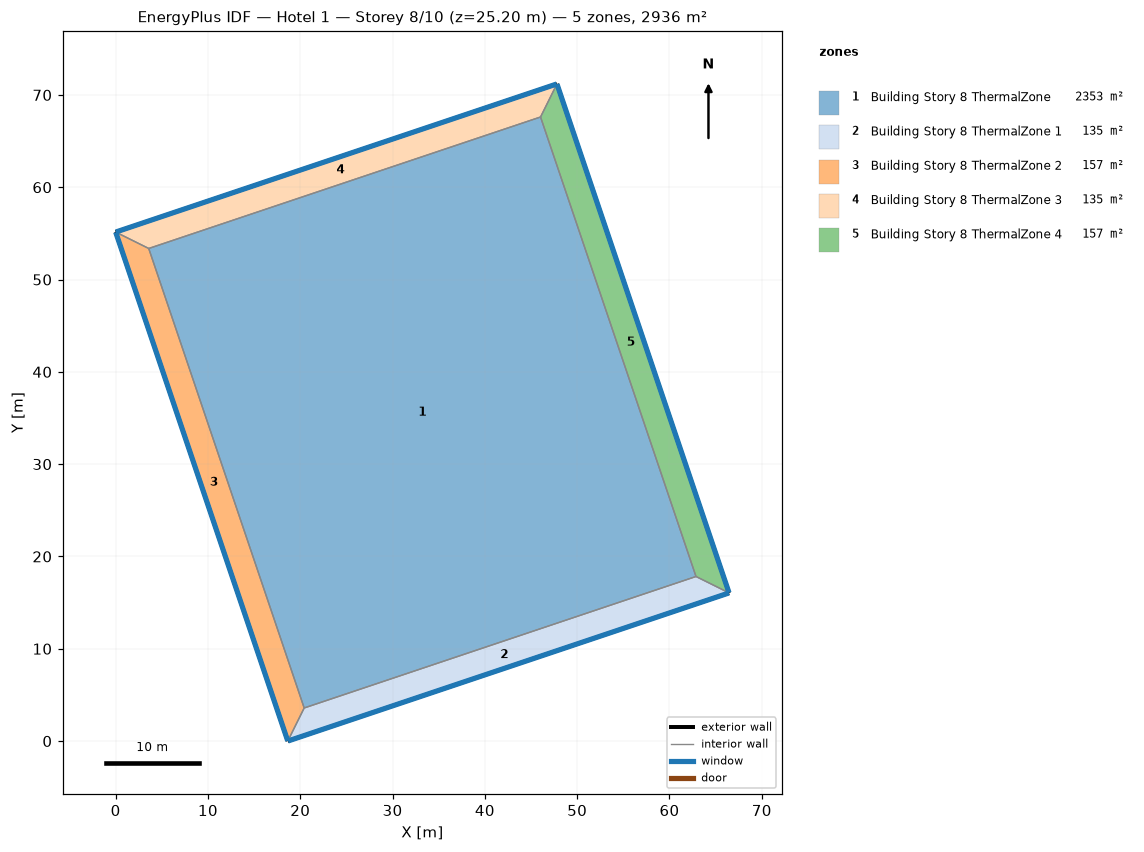
=== STOREY PLAN SPEC (per zone: floor XY polygon, exterior-wall plan segments, windows/doors) ===
zone 1: Building Story 8 ThermalZone  (2353.1 m²)
  floor: (62.87, 17.83) (20.43, 3.58) (3.58, 53.37) (46.03, 67.61)
  interior walls: 4
zone 2: Building Story 8 ThermalZone 1  (134.6 m²)
  floor: (66.46, 16.05) (18.65, 0.00) (20.43, 3.58) (62.87, 17.83)
  exterior wall: (18.65, 0.00) – (66.46, 16.05)  [50.4 m]
    window: (18.67, 0.01) – (66.43, 16.04)  [54.5 m²]
  interior walls: 3
zone 3: Building Story 8 ThermalZone 2  (156.6 m²)
  floor: (18.65, 0.00) (0.00, 55.14) (3.58, 53.37) (20.43, 3.58)
  exterior wall: (0.00, 55.14) – (18.65, 0.00)  [58.2 m]
    window: (0.01, 55.12) – (18.64, 0.02)  [62.9 m²]
  interior walls: 3
zone 4: Building Story 8 ThermalZone 3  (134.6 m²)
  floor: (0.00, 55.14) (47.81, 71.19) (46.03, 67.61) (3.58, 53.37)
  exterior wall: (47.81, 71.19) – (0.00, 55.14)  [50.4 m]
    window: (47.78, 71.19) – (0.02, 55.15)  [54.5 m²]
  interior walls: 3
zone 5: Building Story 8 ThermalZone 4  (156.6 m²)
  floor: (47.81, 71.19) (66.46, 16.05) (62.87, 17.83) (46.03, 67.61)
  exterior wall: (66.46, 16.05) – (47.81, 71.19)  [58.2 m]
    window: (66.45, 16.08) – (47.82, 71.17)  [62.9 m²]
  interior walls: 3

=== DERIVED (storey summary) ===
Building: Hotel 1
Storey: 8 of 10  (floor level z = 25.20 m)
Storey gross floor area: 2935.7 m²
Zones on this storey: 5
  - Building Story 8 ThermalZone: floor 2353.1 m²
  - Building Story 8 ThermalZone 1: floor 134.6 m²; exterior wall 50.4 m (181.6 m²); 1 window(s) 54.5 m²; WWR 30.0%
  - Building Story 8 ThermalZone 2: floor 156.6 m²; exterior wall 58.2 m (209.6 m²); 1 window(s) 62.9 m²; WWR 30.0%
  - Building Story 8 ThermalZone 3: floor 134.6 m²; exterior wall 50.4 m (181.6 m²); 1 window(s) 54.5 m²; WWR 30.0%
  - Building Story 8 ThermalZone 4: floor 156.6 m²; exterior wall 58.2 m (209.6 m²); 1 window(s) 62.9 m²; WWR 30.0%
Zone adjacency: (none detected)